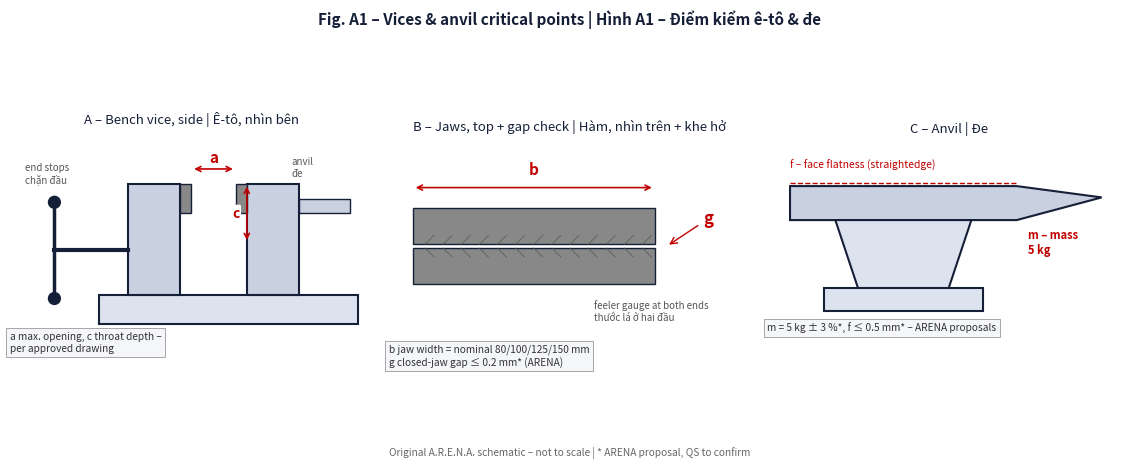
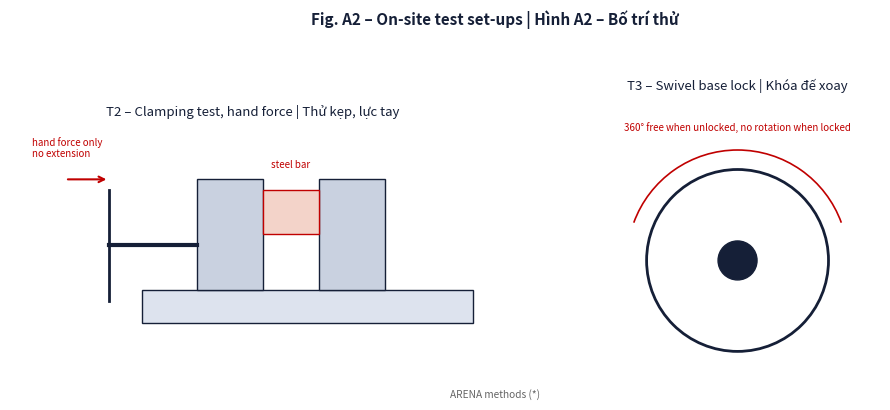
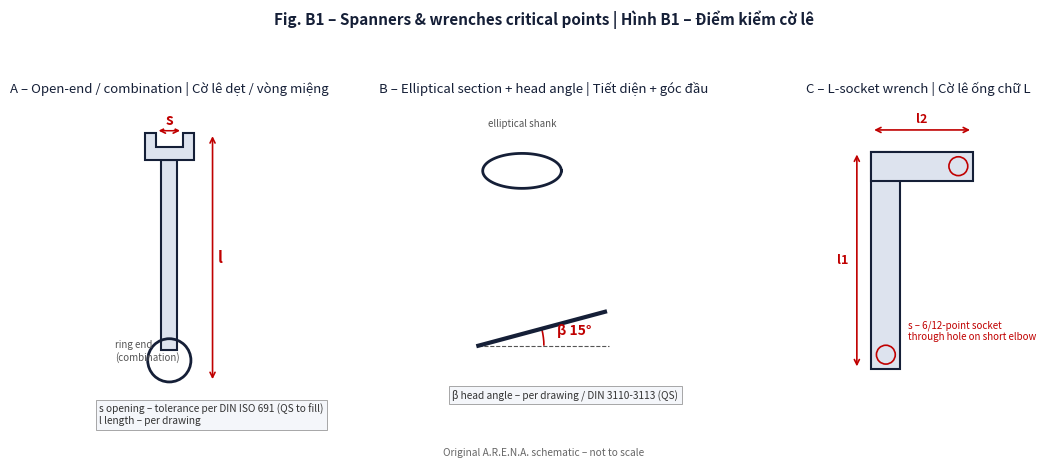
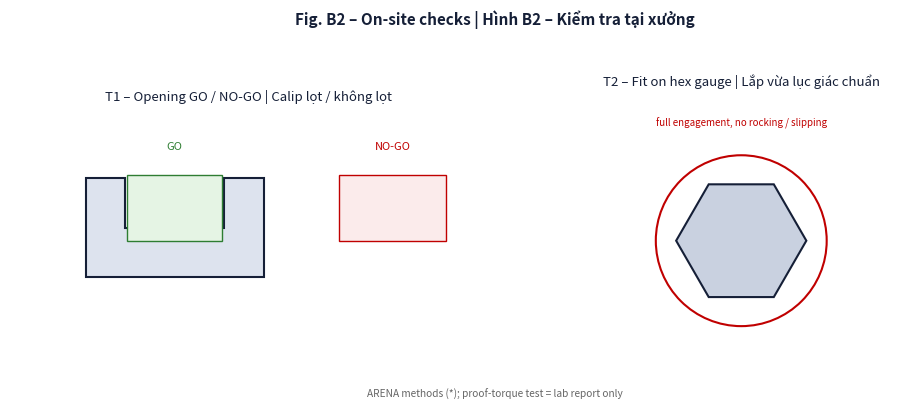
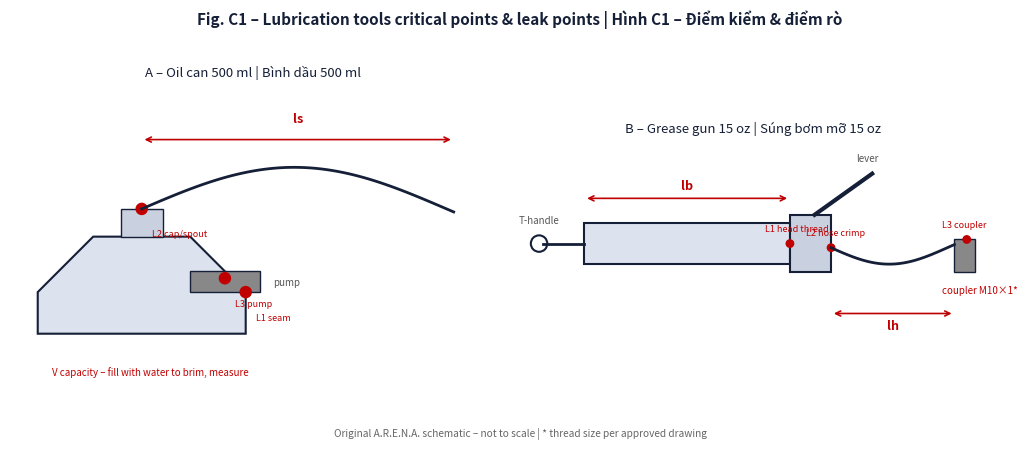

The matplotlib source for these figures, in order:
"""Original A.R.E.N.A. schematics for DEDEMAN P0A1030690 FRI templates (VCE / SPN / LUB).
Not reproduced from any standard, brand or third-party document."""
import sys, math
import numpy as np
import matplotlib
matplotlib.use("Agg")
import matplotlib.pyplot as plt
from matplotlib.patches import Rectangle, Circle, Polygon, FancyArrowPatch, Arc

RED, LINE, GREY = "#C00000", "#151F37", "#555555"


def dim(ax, p1, p2, label, off=(0, 0), fs=11):
    ax.add_patch(FancyArrowPatch(p1, p2, arrowstyle="<->", mutation_scale=9, color=RED, lw=1.2))
    ax.text((p1[0] + p2[0]) / 2 + off[0], (p1[1] + p2[1]) / 2 + off[1], label, color=RED, fontsize=fs,
            fontweight="bold", ha="center", va="center", bbox=dict(boxstyle="round,pad=0.12", fc="white", ec="none"))


def box(ax, x, y, t):
    ax.text(x, y, t, fontsize=7.3, ha="left", va="top", color="#333333",
            bbox=dict(boxstyle="square,pad=0.35", fc="#F4F6FA", ec="#999999", lw=0.6))


def setup(n, w=11.5, h=4.6):
    fig, axs = plt.subplots(1, n, figsize=(w, h), dpi=300)
    for a in np.atleast_1d(axs):
        a.set_aspect("equal"); a.axis("off")
    return fig, np.atleast_1d(axs)


def finish(fig, title, foot, path):
    fig.suptitle(title, fontsize=11, color=LINE, fontweight="bold")
    fig.text(0.5, 0.01, foot, ha="center", fontsize=7.3, color="#666666")
    fig.tight_layout(rect=(0, 0.04, 1, 0.93))
    fig.savefig(path, dpi=300); plt.close(fig)


# ------------------------------------------------------------------ VCE – vices & anvil
def vce(out):
    fig, ax = setup(3)
    a = ax[0]; a.set_title("A – Bench vice, side | Ê-tô, nhìn bên", fontsize=9.5, color=LINE)
    a.add_patch(Rectangle((0, 0), 70, 8, fc="#DDE3EE", ec=LINE, lw=1.5))          # base
    a.add_patch(Rectangle((40, 8), 14, 30, fc="#C9D1E0", ec=LINE, lw=1.5))         # fixed jaw body
    a.add_patch(Rectangle((8, 8), 14, 30, fc="#C9D1E0", ec=LINE, lw=1.5))          # moving jaw body
    a.add_patch(Rectangle((22, 30), 3, 8, fc="#888888", ec=LINE))                  # jaw plate moving
    a.add_patch(Rectangle((37, 30), 3, 8, fc="#888888", ec=LINE))                  # jaw plate fixed
    a.add_patch(Rectangle((54, 30), 14, 4, fc="#C9D1E0", ec=LINE))                 # anvil
    a.plot([-12, 8], [20, 20], color=LINE, lw=3)                                   # spindle
    a.plot([-12, -12], [8, 32], color=LINE, lw=2.5)                                # handle
    a.add_patch(Circle((-12, 33), 1.6, color=LINE)); a.add_patch(Circle((-12, 7), 1.6, color=LINE))
    dim(a, (25, 42), (37, 42), "a", off=(0, 3))
    dim(a, (40, 38), (40, 22), "c", off=(-3, 0), fs=10)
    a.text(-20, 38, "end stops\nchặn đầu", fontsize=7, color=GREY)
    a.text(52, 40, "anvil\nđe", fontsize=7, color=GREY)
    a.set_xlim(-24, 74); a.set_ylim(-14, 52)
    box(a, -24, -2, "a max. opening, c throat depth –\nper approved drawing")

    a = ax[1]; a.set_title("B – Jaws, top + gap check | Hàm, nhìn trên + khe hở", fontsize=9.5, color=LINE)
    a.add_patch(Rectangle((0, 0), 40, 6, fc="#888888", ec=LINE))
    a.add_patch(Rectangle((0, 6.6), 40, 6, fc="#888888", ec=LINE))
    for x in range(2, 40, 3):
        a.plot([x, x + 1.5], [6, 4.5], color="#555555", lw=0.5); a.plot([x, x + 1.5], [6.6, 8.1], color="#555555", lw=0.5)
    dim(a, (0, 16), (40, 16), "b", off=(0, 3))
    a.annotate("g", xy=(42, 6.3), xytext=(48, 10), color=RED, fontsize=12, fontweight="bold",
               arrowprops=dict(arrowstyle="->", color=RED))
    a.text(30, -6, "feeler gauge at both ends\nthước lá ở hai đầu", fontsize=7, color=GREY)
    a.set_xlim(-4, 56); a.set_ylim(-14, 24)
    box(a, -4, -10, "b jaw width = nominal 80/100/125/150 mm\ng closed-jaw gap ≤ 0.2 mm* (ARENA)")

    a = ax[2]; a.set_title("C – Anvil | Đe", fontsize=9.5, color=LINE)
    a.add_patch(Polygon([(0, 20), (40, 20), (55, 24), (40, 26), (0, 26)], fc="#C9D1E0", ec=LINE, lw=1.5))
    a.add_patch(Polygon([(8, 20), (32, 20), (28, 8), (12, 8)], fc="#DDE3EE", ec=LINE, lw=1.5))
    a.add_patch(Rectangle((6, 4), 28, 4, fc="#DDE3EE", ec=LINE, lw=1.5))
    a.plot([0, 40], [26.6, 26.6], color=RED, lw=1, ls="--")
    a.text(0, 29, "f – face flatness (straightedge)", fontsize=7.5, color=RED)
    a.text(42, 14, "m – mass\n5 kg", fontsize=8, color=RED, fontweight="bold")
    a.set_xlim(-4, 60); a.set_ylim(-6, 34)
    box(a, -4, 2, "m = 5 kg ± 3 %*, f ≤ 0.5 mm* – ARENA proposals")
    finish(fig, "Fig. A1 – Vices & anvil critical points | Hình A1 – Điểm kiểm ê-tô & đe",
           "Original A.R.E.N.A. schematic – not to scale | * ARENA proposal, QS to confirm", f"{out}/fig_vce_points.png")

    fig, ax = setup(2, 10, 4)
    a = ax[0]; a.set_title("T2 – Clamping test, hand force | Thử kẹp, lực tay", fontsize=9.5, color=LINE)
    a.add_patch(Rectangle((0, 0), 60, 6, fc="#DDE3EE", ec=LINE)); a.add_patch(Rectangle((10, 6), 12, 20, fc="#C9D1E0", ec=LINE))
    a.add_patch(Rectangle((32, 6), 12, 20, fc="#C9D1E0", ec=LINE)); a.add_patch(Rectangle((22, 16), 10, 8, fc="#F3D3C9", ec=RED))
    a.text(27, 28, "steel bar", fontsize=7, color=RED, ha="center")
    a.plot([-6, 10], [14, 14], color=LINE, lw=3); a.plot([-6, -6], [4, 24], color=LINE, lw=2)
    a.annotate("", xy=(-6, 26), xytext=(-14, 26), arrowprops=dict(arrowstyle="->", color=RED, lw=1.5))
    a.text(-20, 30, "hand force only\nno extension", fontsize=7, color=RED)
    a.set_xlim(-24, 64); a.set_ylim(-4, 36)
    a = ax[1]; a.set_title("T3 – Swivel base lock | Khóa đế xoay", fontsize=9.5, color=LINE)
    a.add_patch(Circle((20, 15), 14, fill=False, ec=LINE, lw=2)); a.add_patch(Circle((20, 15), 3, color=LINE))
    a.add_patch(Arc((20, 15), 34, 34, theta1=20, theta2=160, color=RED, lw=1.2))
    a.text(20, 35, "360° free when unlocked, no rotation when locked", fontsize=7, ha="center", color=RED)
    a.set_xlim(-2, 42); a.set_ylim(-2, 40)
    finish(fig, "Fig. A2 – On-site test set-ups | Hình A2 – Bố trí thử", "ARENA methods (*)", f"{out}/fig_vce_tests.png")


# ------------------------------------------------------------------ SPN – spanners & wrenches
def spanner_head(a, x, y, s, ang=15, ring=False):
    if ring:
        a.add_patch(Circle((x, y), s * 0.9, fill=False, ec=LINE, lw=2))
        hexp = [(x + s * 0.5 * math.cos(math.radians(30 * k)), y + s * 0.5 * math.sin(math.radians(30 * k))) for k in range(12)]
        a.add_patch(Polygon(hexp, closed=True, fill=False, ec=GREY, lw=0.8))
    else:
        t = math.radians(ang)
        pts = [(x - s * 0.9, y - s * 0.2), (x - s * 0.9, y + s * 0.8), (x - s * 0.5, y + s * 0.8), (x - s * 0.5, y + s * 0.5 * 0.0 + s * 0.3),
               (x + s * 0.5, y + s * 0.3), (x + s * 0.5, y + s * 0.8), (x + s * 0.9, y + s * 0.8), (x + s * 0.9, y - s * 0.2)]
        a.add_patch(Polygon(pts, closed=True, fc="#DDE3EE", ec=LINE, lw=1.5))


def spn(out):
    fig, ax = setup(3)
    a = ax[0]; a.set_title("A – Open-end / combination | Cờ lê dẹt / vòng miệng", fontsize=9.5, color=LINE)
    a.add_patch(Rectangle((-3, 6), 6, 70, fc="#DDE3EE", ec=LINE, lw=1.5))
    spanner_head(a, 0, 78, 10)
    a.add_patch(Circle((0, 2), 8, fill=False, ec=LINE, lw=2))
    dim(a, (-5, 87), (5, 87), "s", off=(0, 4))
    dim(a, (16, -6), (16, 86), "l", off=(3, 0))
    a.text(-20, 2, "ring end\n(combination)", fontsize=7, color=GREY)
    a.set_xlim(-26, 26); a.set_ylim(-12, 98)
    box(a, -26, -14, "s opening – tolerance per DIN ISO 691 (QS to fill)\nl length – per drawing")

    a = ax[1]; a.set_title("B – Elliptical section + head angle | Tiết diện + góc đầu", fontsize=9.5, color=LINE)
    th = np.linspace(0, 2 * np.pi, 80)
    a.plot(10 + 9 * np.cos(th), 60 + 4 * np.sin(th), color=LINE, lw=2)
    a.text(10, 70, "elliptical shank", fontsize=7, ha="center", color=GREY)
    a.plot([0, 30], [20, 20], color=GREY, lw=0.8, ls="--")
    a.plot([0, 30 * math.cos(math.radians(15))], [20, 20 + 30 * math.sin(math.radians(15))], color=LINE, lw=3)
    a.add_patch(Arc((0, 20), 30, 30, theta1=0, theta2=15, color=RED, lw=1.2))
    a.text(18, 22.5, "β 15°", color=RED, fontsize=10, fontweight="bold")
    a.set_xlim(-6, 36); a.set_ylim(8, 76)
    box(a, -6, 10, "β head angle – per drawing / DIN 3110-3113 (QS)")

    a = ax[2]; a.set_title("C – L-socket wrench | Cờ lê ống chữ L", fontsize=9.5, color=LINE)
    a.add_patch(Rectangle((0, 0), 8, 60, fc="#DDE3EE", ec=LINE, lw=1.5))
    a.add_patch(Rectangle((0, 52), 28, 8, fc="#DDE3EE", ec=LINE, lw=1.5))
    a.add_patch(Circle((4, 4), 2.6, fill=False, ec=RED, lw=1.2)); a.add_patch(Circle((24, 56), 2.6, fill=False, ec=RED, lw=1.2))
    dim(a, (-4, 0), (-4, 60), "l1", off=(-4, 0), fs=9); dim(a, (0, 66), (28, 66), "l2", off=(0, 3), fs=9)
    a.text(10, 8, "s – 6/12-point socket\nthrough hole on short elbow", fontsize=7, color=RED)
    a.set_xlim(-14, 40); a.set_ylim(-8, 74)
    finish(fig, "Fig. B1 – Spanners & wrenches critical points | Hình B1 – Điểm kiểm cờ lê",
           "Original A.R.E.N.A. schematic – not to scale", f"{out}/fig_spn_points.png")

    fig, ax = setup(2, 10, 4)
    a = ax[0]; a.set_title("T1 – Opening GO / NO-GO | Calip lọt / không lọt", fontsize=9.5, color=LINE)
    spanner_head(a, 20, 20, 12)
    a.add_patch(Rectangle((14.2, 22), 11.6, 8, fc="#E5F4E4", ec="#2E7D32")); a.text(20, 33, "GO", ha="center", fontsize=8, color="#2E7D32")
    a.add_patch(Rectangle((40, 22), 13, 8, fc="#FBEBEB", ec=RED)); a.text(46.5, 33, "NO-GO", ha="center", fontsize=8, color=RED)
    a.set_xlim(0, 58); a.set_ylim(8, 38)
    a = ax[1]; a.set_title("T2 – Fit on hex gauge | Lắp vừa lục giác chuẩn", fontsize=9.5, color=LINE)
    hexp = [(20 + 8 * math.cos(math.radians(60 * k)), 20 + 8 * math.sin(math.radians(60 * k))) for k in range(6)]
    a.add_patch(Polygon(hexp, closed=True, fc="#C9D1E0", ec=LINE, lw=1.5))
    a.add_patch(Circle((20, 20), 10.5, fill=False, ec=RED, lw=1.5))
    a.text(20, 34, "full engagement, no rocking / slipping", fontsize=7, ha="center", color=RED)
    a.set_xlim(0, 40); a.set_ylim(4, 38)
    finish(fig, "Fig. B2 – On-site checks | Hình B2 – Kiểm tra tại xưởng", "ARENA methods (*); proof-torque test = lab report only", f"{out}/fig_spn_tests.png")


# ------------------------------------------------------------------ LUB – oil can & grease gun
def lub(out):
    fig, ax = setup(2, 10.5, 4.4)
    a = ax[0]; a.set_title("A – Oil can 500 ml | Bình dầu 500 ml", fontsize=9.5, color=LINE)
    a.add_patch(Polygon([(0, 0), (30, 0), (30, 6), (22, 14), (8, 14), (0, 6)], fc="#DDE3EE", ec=LINE, lw=1.5))
    a.add_patch(Rectangle((12, 14), 6, 4, fc="#C9D1E0", ec=LINE))
    xs = np.linspace(15, 60, 60); a.plot(xs, 18 + 6 * np.sin((xs - 15) / 14), color=LINE, lw=2)
    a.add_patch(Rectangle((22, 6), 10, 3, fc="#888888", ec=LINE)); a.text(34, 7, "pump", fontsize=7, color=GREY)
    dim(a, (15, 28), (60, 28), "ls", off=(0, 3), fs=9)
    a.text(2, -6, "V capacity – fill with water to brim, measure", fontsize=7, color=RED)
    for p, l in [((30, 6), "L1 seam"), ((15, 18), "L2 cap/spout"), ((27, 8), "L3 pump")]:
        a.add_patch(Circle(p, 0.8, color=RED)); a.text(p[0] + 1.5, p[1] - 4, l, fontsize=6.5, color=RED)
    a.set_xlim(-4, 66); a.set_ylim(-10, 36)

    a = ax[1]; a.set_title("B – Grease gun 15 oz | Súng bơm mỡ 15 oz", fontsize=9.5, color=LINE)
    a.add_patch(Rectangle((0, 8), 50, 10, fc="#DDE3EE", ec=LINE, lw=1.5))
    a.add_patch(Rectangle((50, 6), 10, 14, fc="#C9D1E0", ec=LINE, lw=1.5))
    a.plot([-10, 0], [13, 13], color=LINE, lw=2); a.add_patch(Circle((-11, 13), 2, fill=False, ec=LINE, lw=1.5))
    a.plot([56, 70], [20, 30], color=LINE, lw=3)
    xs = np.linspace(60, 90, 40); a.plot(xs, 12 - 4 * np.sin((xs - 60) / 9), color=LINE, lw=2)
    a.add_patch(Rectangle((90, 6), 5, 8, fc="#888888", ec=LINE)); a.text(87, 1, "coupler M10×1*", fontsize=7, color=RED)
    dim(a, (0, 24), (50, 24), "lb", off=(0, 3), fs=9); dim(a, (60, -4), (90, -4), "lh", off=(0, -3), fs=9)
    for p, l in [((50, 13), "L1 head thread"), ((60, 12), "L2 hose crimp"), ((93, 14), "L3 coupler")]:
        a.add_patch(Circle(p, 0.9, color=RED)); a.text(p[0] - 6, p[1] + 3, l, fontsize=6.5, color=RED)
    a.text(66, 33, "lever", fontsize=7, color=GREY); a.text(-16, 18, "T-handle", fontsize=7, color=GREY)
    a.set_xlim(-18, 100); a.set_ylim(-12, 38)
    finish(fig, "Fig. C1 – Lubrication tools critical points & leak points | Hình C1 – Điểm kiểm & điểm rò",
           "Original A.R.E.N.A. schematic – not to scale | * thread size per approved drawing", f"{out}/fig_lub_points.png")


if __name__ == "__main__":
    o = sys.argv[1] if len(sys.argv) > 1 else "."
    vce(o); spn(o); lub(o)
